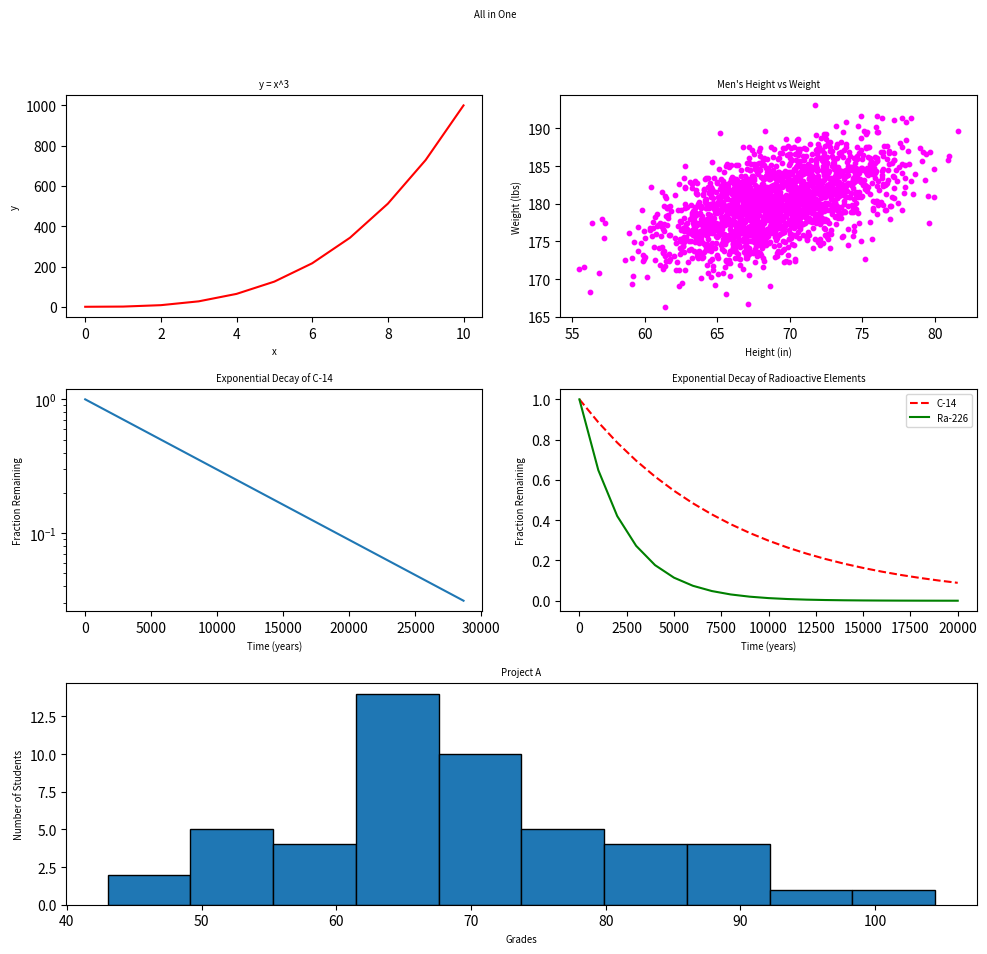

Generate this figure with matplotlib:
#!/usr/bin/env python3
"""qwe qwewqe qe qe qw eq"""

import numpy as np
import matplotlib.pyplot as plt


def all_in_one():
    """qweqwe qwe qwe qwe qew qwe qe w"""

    y0 = np.arange(0, 11) ** 3

    mean = [69, 0]
    cov = [[15, 8], [8, 15]]
    np.random.seed(5)
    x1, y1 = np.random.multivariate_normal(mean, cov, 2000).T
    y1 += 180

    x2 = np.arange(0, 28651, 5730)
    r2 = np.log(0.5)
    t2 = 5730
    y2 = np.exp((r2 / t2) * x2)

    x3 = np.arange(0, 21000, 1000)
    r3 = np.log(0.5)
    t31 = 5730
    t32 = 1600
    y31 = np.exp((r3 / t31) * x3)
    y32 = np.exp((r3 / t32) * x3)

    np.random.seed(5)
    student_grades = np.random.normal(68, 15, 50)

    # Create figure and 3x2 grid
    fig = plt.figure(figsize=(10, 10))
    fig.suptitle("All in One", fontsize='x-small')

    # Plot 1: y0 cubic
    ax1 = plt.subplot2grid((3, 2), (0, 0))
    ax1.plot(y0, 'r-')
    ax1.set_title("y = x^3", fontsize='x-small')
    ax1.set_xlabel("x", fontsize='x-small')
    ax1.set_ylabel("y", fontsize='x-small')

    # Plot 2: scatter x1 vs y1
    ax2 = plt.subplot2grid((3, 2), (0, 1))
    ax2.scatter(x1, y1, c='magenta', s=10)
    ax2.set_title("Men's Height vs Weight", fontsize='x-small')
    ax2.set_xlabel("Height (in)", fontsize='x-small')
    ax2.set_ylabel("Weight (lbs)", fontsize='x-small')

    # Plot 3: radioactive decay
    ax3 = plt.subplot2grid((3, 2), (1, 0))
    ax3.plot(x2, y2)
    ax3.set_title("Exponential Decay of C-14", fontsize='x-small')
    ax3.set_xlabel("Time (years)", fontsize='x-small')
    ax3.set_ylabel("Fraction Remaining", fontsize='x-small')
    ax3.set_yscale('log')

    # Plot 4: half-life comparison
    ax4 = plt.subplot2grid((3, 2), (1, 1))
    ax4.plot(x3, y31, 'r--', label='C-14')
    ax4.plot(x3, y32, 'g', label='Ra-226')
    ax4.set_title("Exponential Decay of Radioactive Elements", fontsize='x-small')
    ax4.set_xlabel("Time (years)", fontsize='x-small')
    ax4.set_ylabel("Fraction Remaining", fontsize='x-small')
    ax4.legend(fontsize='x-small')

    # Plot 5: histogram
    ax5 = plt.subplot2grid((3, 2), (2, 0), colspan=2)
    ax5.hist(student_grades, bins=10, edgecolor='black')
    ax5.set_title("Project A", fontsize='x-small')
    ax5.set_xlabel("Grades", fontsize='x-small')
    ax5.set_ylabel("Number of Students", fontsize='x-small')

    plt.tight_layout(rect=[0, 0.03, 1, 0.95])
    plt.show()

if __name__ == "__main__":
    all_in_one()
